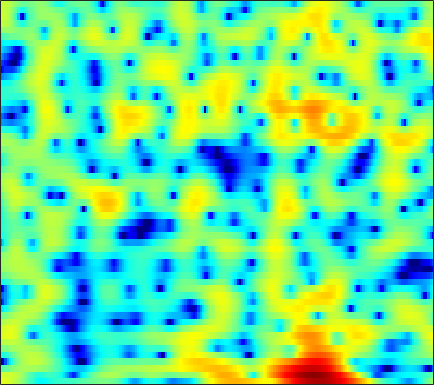

Values plotted in this chart, from the file beside it:
4.6119, 4.4311, 4.1559, 3.8414, 3.5786, 3.182, 2.7216, 2.3304, 1.7427, 1.068, 0.30855, -0.32527, -1.2583, -2.2807, -3.0847, -4.1503, -5.1022, -5.6484, -6.0324, -6.0413, -5.744, -5.4079, -4.9172, -4.4656
3.271, 3.406, 3.51, 3.523, 3.471, 3.314, 3.053, 2.784, 2.322, 1.734, 1.015, 0.3921, -0.5407, -1.554, -2.328, -3.263, -3.938, -4.197, -4.215, -3.963, -3.612, -3.369, -3.142, -3.08
-2.43, -2.021, -1.452, -0.8752, -0.4513, 0.0798, 0.5522, 0.8584, 1.19, 1.434, 1.593, 1.66, 1.688, 1.653, 1.593, 1.479, 1.33, 1.199, 0.9938, 0.7499, 0.459, 0.2025, -0.2009, -0.6829
-21.64, -20.55, -13.46, -8.966, -6.569, -4.135, -2.281, -1.168, 0.02566, 0.9532, 1.664, 2.076, 2.488, 2.758, 2.877, 2.935, 2.883, 2.777, 2.55, 2.222, 1.8, 1.419, 0.8228, 0.1212
-5.186, -4.894, -4.247, -3.362, -2.613, -1.596, -0.6281, 0.03202, 0.8023, 1.436, 1.933, 2.219, 2.492, 2.648, 2.691, 2.654, 2.515, 2.345, 2.032, 1.615, 1.097, 0.6403, -0.06911, -0.8945
-0.6835, -0.3541, 0.07105, 0.4807, 0.7702, 1.119, 1.414, 1.595, 1.779, 1.894, 1.937, 1.926, 1.854, 1.724, 1.595, 1.382, 1.126, 0.9022, 0.5616, 0.159, -0.317, -0.7328, -1.378, -2.125
1.83, 2.173, 2.532, 2.779, 2.887, 2.923, 2.829, 2.667, 2.332, 1.868, 1.288, 0.8009, 0.1211, -0.5294, -0.9494, -1.368, -1.607, -1.694, -1.741, -1.784, -1.887, -2.031, -2.33, -2.759
3.485, 3.907, 4.308, 4.518, 4.546, 4.402, 4.038, 3.603, 2.771, 1.604, 0.01738, -1.521, -4.204, -7.883, -11.26, -13.19, -9.959, -7.63, -5.483, -4.165, -3.436, -3.183, -3.166, -3.442
2.952, 3.46, 3.962, 4.267, 4.364, 4.313, 4.051, 3.709, 3.044, 2.124, 0.9293, -0.1419, -1.747, -3.37, -4.358, -5.002, -4.868, -4.503, -4.014, -3.743, -3.786, -4.027, -4.625, -5.53
1.346, 1.808, 2.327, 2.736, 2.968, 3.164, 3.223, 3.18, 3.006, 2.713, 2.31, 1.951, 1.424, 0.876, 0.4703, -0.05371, -0.5729, -0.9783, -1.589, -2.343, -3.32, -4.239, -5.76, -7.7
-1.127, -0.7125, -0.1163, 0.4939, 0.9366, 1.478, 1.935, 2.212, 2.487, 2.661, 2.734, 2.728, 2.642, 2.471, 2.284, 1.961, 1.533, 1.134, 0.472, -0.3652, -1.417, -2.369, -3.883, -5.721
-7.435, -6.556, -5.071, -3.574, -2.547, -1.349, -0.3453, 0.2864, 0.9813, 1.524, 1.951, 2.206, 2.473, 2.662, 2.749, 2.784, 2.712, 2.577, 2.272, 1.818, 1.207, 0.638, -0.2662, -1.312
-19.5, -14.65, -10.52, -7.699, -6.068, -4.383, -3.124, -2.41, -1.684, -1.143, -0.684, -0.3317, 0.196, 0.808, 1.296, 1.927, 2.472, 2.79, 3.069, 3.161, 3.064, 2.87, 2.457, 1.892
-13.14, -12.31, -10.55, -8.625, -7.289, -5.86, -4.941, -4.643, -4.791, -5.568, -6.857, -7.695, -7.257, -4.936, -2.933, -0.6277, 1.15, 2.164, 3.156, 3.785, 4.104, 4.17, 4.05, 3.715
-23.14, -17.23, -11.75, -8.36, -6.624, -5.061, -4.189, -3.957, -4.247, -5.266, -6.962, -8.252, -8.115, -5.457, -3.23, -0.7513, 1.102, 2.142, 3.139, 3.767, 4.086, 4.149, 4.031, 3.694
-5.625, -5.217, -4.405, -3.45, -2.733, -1.908, -1.298, -0.9739, -0.7016, -0.5618, -0.4551, -0.3239, -0.009084, 0.4772, 0.922, 1.529, 2.064, 2.374, 2.627, 2.683, 2.547, 2.32, 1.875, 1.296
-1.276, -0.9807, -0.5398, -0.08286, 0.2473, 0.6662, 1.035, 1.263, 1.513, 1.704, 1.85, 1.935, 2.026, 2.083, 2.097, 2.053, 1.914, 1.724, 1.343, 0.7841, 0.03268, -0.6584, -1.738, -2.939
0.4693, 0.7421, 1.099, 1.443, 1.674, 1.949, 2.181, 2.319, 2.446, 2.514, 2.519, 2.482, 2.373, 2.193, 2.004, 1.666, 1.204, 0.7576, 0.004148, -0.982, -2.262, -3.453, -5.448, -8.018
0.9561, 1.217, 1.56, 1.883, 2.11, 2.361, 2.538, 2.619, 2.652, 2.596, 2.455, 2.302, 2.041, 1.729, 1.463, 1.063, 0.5916, 0.1719, -0.5173, -1.399, -2.539, -3.611, -5.402, -7.678
0.09801, 0.46, 1.018, 1.573, 1.957, 2.366, 2.618, 2.693, 2.634, 2.39, 1.984, 1.597, 1.028, 0.4762, 0.136, -0.1653, -0.2983, -0.3324, -0.3929, -0.5496, -0.879, -1.26, -1.937, -2.802
-4.521, -3.213, -1.374, 0.2097, 1.131, 2.014, 2.523, 2.658, 2.5, 1.952, 0.9729, -0.07248, -1.898, -4.091, -5.491, -5.729, -4.107, -2.623, -0.949, 0.2428, 0.9949, 1.319, 1.491, 1.406
-11.29, -7.579, -4.177, -1.84, -0.5975, 0.539, 1.196, 1.397, 1.292, 0.7525, -0.2819, -1.445, -3.64, -6.723, -9.221, -9.438, -6.057, -3.687, -1.284, 0.4072, 1.572, 2.175, 2.671, 2.897
-5.219, -4.537, -3.407, -2.341, -1.649, -0.907, -0.437, -0.2493, -0.2094, -0.4048, -0.7848, -1.154, -1.682, -2.101, -2.231, -2.059, -1.501, -0.8995, -0.02047, 0.8188, 1.533, 1.959, 2.348, 2.546
-4.385, -3.818, -3.066, -2.378, -1.939, -1.488, -1.204, -1.11, -1.127, -1.26, -1.443, -1.565, -1.644, -1.568, -1.396, -1.01, -0.4843, -0.03764, 0.5876, 1.18, 1.691, 1.992, 2.295, 2.434
-4.869, -3.939, -2.935, -2.144, -1.691, -1.351, -1.264, -1.399, -1.824, -2.467, -3.228, -3.735, -4.066, -3.79, -3.214, -2.166, -1.037, -0.2542, 0.6682, 1.425, 2.006, 2.324, 2.622, 2.762
-5.467, -4.009, -2.419, -1.26, -0.661, -0.2465, -0.2935, -0.6437, -1.617, -3.339, -6.195, -9.643, -17.36, -13.23, -8.264, -4.276, -1.769, -0.4302, 0.8436, 1.712, 2.279, 2.571, 2.766, 2.841
-5.416, -3.467, -1.474, 0.0354, 0.8021, 1.458, 1.641, 1.494, 0.9099, -0.127, -1.505, -2.617, -3.595, -3.373, -2.559, -1.234, -0.09554, 0.5305, 1.089, 1.339, 1.361, 1.27, 1.072, 0.8202
-3.793, -2.16, -0.3051, 1.095, 1.9, 2.642, 3.066, 3.168, 3.07, 2.783, 2.38, 2.065, 1.685, 1.407, 1.259, 1.066, 0.7924, 0.4545, -0.2132, -1.15, -2.323, -3.312, -4.441, -5.323
-1.863, -0.5948, 0.917, 2.043, 2.71, 3.318, 3.651, 3.744, 3.681, 3.465, 3.124, 2.835, 2.398, 1.921, 1.529, 0.9069, 0.09448, -0.7172, -2.216, -4.38, -7.597, -11.2, -18.35, -18.74
0.1494, 1.139, 2.172, 2.936, 3.335, 3.623, 3.632, 3.483, 3.085, 2.485, 1.776, 1.234, 0.5957, 0.1216, -0.1285, -0.4129, -0.8, -1.222, -2.102, -3.424, -5.159, -6.73, -8.413, -8.93
1.479, 2.038, 2.619, 3.016, 3.146, 3.09, 2.734, 2.222, 1.184, -0.3251, -2.343, -4.148, -6.294, -6.63, -5.605, -3.864, -2.495, -1.814, -1.296, -1.144, -1.231, -1.347, -1.53, -1.565
0.5952, 0.9695, 1.431, 1.745, 1.845, 1.752, 1.353, 0.801, -0.3394, -2.051, -4.566, -7.191, -11.39, -11.59, -8.681, -5.347, -3.084, -1.904, -0.8116, -0.097, 0.3429, 0.583, 0.7845, 0.9366
-2.46, -1.733, -0.8383, -0.1447, 0.233, 0.5, 0.4996, 0.3401, -0.08183, -0.7177, -1.456, -1.992, -2.479, -2.525, -2.267, -1.664, -0.9704, -0.4638, 0.1053, 0.542, 0.847, 0.9978, 1.137, 1.203
-6.401, -4.541, -2.707, -1.414, -0.6975, -0.02619, 0.3821, 0.5498, 0.627, 0.5858, 0.4874, 0.4171, 0.3542, 0.3574, 0.4152, 0.5431, 0.6902, 0.7914, 0.8892, 0.9154, 0.8822, 0.7863, 0.6355, 0.4484
-4.943, -3.587, -2.071, -0.938, -0.2889, 0.3568, 0.8108, 1.034, 1.224, 1.342, 1.407, 1.445, 1.486, 1.524, 1.547, 1.558, 1.53, 1.45, 1.257, 0.9407, 0.4842, 0.07687, -0.5788, -1.253
-0.7912, -0.3542, 0.1669, 0.6416, 0.908, 1.171, 1.31, 1.362, 1.379, 1.368, 1.375, 1.4, 1.494, 1.643, 1.758, 1.881, 1.911, 1.839, 1.557, 1.019, 0.1363, -0.7492, -2.34, -4.373
1.656, 1.7, 1.708, 1.675, 1.601, 1.41, 1.088, 0.7847, 0.3067, -0.2011, -0.5687, -0.6537, -0.4219, 0.1556, 0.7142, 1.452, 2.017, 2.283, 2.343, 2.007, 1.211, 0.2038, -1.728, -4.748
0.8901, 0.7294, 0.5755, 0.2915, 0.02845, -0.48, -1.185, -1.948, -3.363, -5.348, -8.02, -9.742, -8.859, -5.441, -3.072, -0.6185, 1.153, 2.074, 2.866, 3.188, 3.104, 2.764, 2.036, 1.095
-4.162, -4.189, -4.301, -4.503, -4.749, -5.139, -5.655, -6.205, -7.25, -8.827, -10.98, -12.26, -11.1, -7.558, -4.993, -2.224, -0.1225, 1.106, 2.319, 3.128, 3.562, 3.719, 3.666, 3.448
-10.72, -10.31, -10.66, -11.23, -11.63, -11.73, -11.21, -10.63, -9.854, -9.249, -8.613, -7.929, -6.644, -5.03, -3.682, -1.835, -0.1609, 0.9631, 2.205, 3.144, 3.755, 4.059, 4.194, 4.091
-12.41, -12.63, -14.63, -19.15, -26.35, -25.91, -17.47, -14.54, -12.3, -11.06, -9.989, -9.124, -7.512, -5.453, -3.83, -1.72, 0.2149, 1.445, 2.791, 3.795, 4.476, 4.738, 4.841, 4.613
-8.048, -8.786, -9.839, -11.02, -11.89, -12.29, -11.84, -11.48, -11.67, -12.91, -16.04, -19.2, -14.9, -8.635, -5.29, -1.92, 0.563, 2.016, 3.494, 4.517, 5.14, 5.336, 5.296, 4.895
-4.692, -4.95, -5.317, -5.715, -6.002, -6.301, -6.609, -6.937, -7.549, -8.409, -9.305, -9.391, -7.944, -5.238, -3.171, -0.7426, 1.207, 2.366, 3.533, 4.305, 4.689, 4.783, 4.57, 4.042
-3.578, -3.566, -3.653, -3.758, -3.779, -3.793, -3.817, -3.81, -3.725, -3.575, -3.24, -2.8, -1.995, -0.9575, -0.08736, 1.035, 2.045, 2.661, 3.275, 3.615, 3.675, 3.533, 3.099, 2.396
-3.765, -3.761, -3.674, -3.499, -3.335, -3.079, -2.741, -2.432, -1.976, -1.446, -0.8342, -0.3405, 0.3891, 1.133, 1.684, 2.363, 2.906, 3.212, 3.439, 3.425, 3.153, 2.728, 1.93, 0.823
-5.786, -5.762, -5.46, -5.006, -4.644, -4.061, -3.378, -2.821, -2.033, -1.165, -0.2753, 0.391, 1.26, 2.076, 2.618, 3.238, 3.702, 3.926, 4.02, 3.854, 3.379, 2.803, 1.681, 0.08915
-11.77, -10.91, -9.889, -9.045, -8.415, -7.546, -6.571, -5.743, -4.48, -3.127, -1.761, -0.7445, 0.5157, 1.65, 2.393, 3.217, 3.848, 4.163, 4.369, 4.304, 3.938, 3.47, 2.519, 1.177
-18.98, -16.45, -15.14, -14.85, -14.84, -14.83, -13.94, -12.54, -10.14, -7.691, -5.352, -3.767, -1.848, -0.1933, 0.8854, 2.095, 3.021, 3.542, 4.009, 4.207, 4.152, 3.935, 3.431, 2.702
-13.97, -14.83, -16.32, -18.73, -21.69, -30.55, -31.25, -22.87, -16.94, -12.86, -9.374, -7.12, -4.505, -2.274, -0.8479, 0.7444, 1.978, 2.708, 3.429, 3.874, 4.085, 4.08, 3.903, 3.547
-10.11, -11.46, -13.22, -15.27, -16.92, -19.4, -21.25, -21.95, -20.74, -16.89, -12.31, -9.297, -5.952, -3.281, -1.654, 0.09524, 1.473, 2.279, 3.088, 3.65, 3.987, 4.105, 4.105, 3.925
-7.634, -8.192, -9.153, -10.39, -11.47, -13.38, -15.94, -18.26, -19.35, -14.98, -10.3, -7.569, -4.636, -2.364, -1.017, 0.4242, 1.504, 2.121, 2.749, 3.209, 3.531, 3.724, 3.862, 3.859
-6.94, -6.101, -5.583, -5.466, -5.674, -5.931, -6.202, -6.279, -5.872, -4.997, -3.755, -2.711, -1.414, -0.3061, 0.3353, 0.9442, 1.256, 1.346, 1.357, 1.361, 1.537, 1.802, 2.292, 2.787
-4.385, -3.154, -2.038, -1.411, -1.157, -0.9959, -0.9193, -0.8487, -0.682, -0.3958, -0.02708, 0.2697, 0.6551, 0.8883, 0.9287, 0.6568, -0.04122, -0.9308, -2.682, -4.804, -5.639, -4.512, -1.975, 0.1951
0.5041, 0.7348, 0.9849, 1.057, 1.04, 0.8196, 0.5154, 0.2843, -0.02209, -0.1763, -0.1608, -0.0639, 0.1159, 0.222, 0.1719, -0.2022, -1.069, -2.194, -4.574, -8.14, -10.32, -7.842, -3.885, -1.119
2.9, 2.774, 2.459, 1.968, 1.442, 0.5401, -0.6331, -1.681, -3.13, -4.286, -4.503, -3.977, -2.879, -1.787, -1.186, -0.6815, -0.5639, -0.6758, -0.9723, -1.218, -1.185, -0.9032, -0.2312, 0.5047
3.556, 3.363, 2.909, 2.193, 1.41, 0.02666, -1.956, -4.029, -8.192, -16.89, -19.85, -11.26, -6.24, -3.447, -2.059, -0.8027, -0.005659, 0.3861, 0.7204, 0.9111, 1.041, 1.137, 1.233, 1.282
3.182, 3.114, 2.833, 2.28, 1.7, 0.6453, -0.7108, -1.897, -3.561, -4.865, -5.163, -4.63, -3.433, -2.174, -1.326, -0.417, 0.2672, 0.6325, 0.939, 1.064, 1.044, 0.9407, 0.6839, 0.3342
2.756, 2.906, 2.88, 2.618, 2.294, 1.695, 0.9769, 0.4003, -0.3083, -0.8722, -1.192, -1.236, -1.079, -0.7429, -0.4334, -0.003733, 0.3586, 0.5571, 0.6875, 0.6401, 0.3648, -0.01749, -0.7463, -1.732
